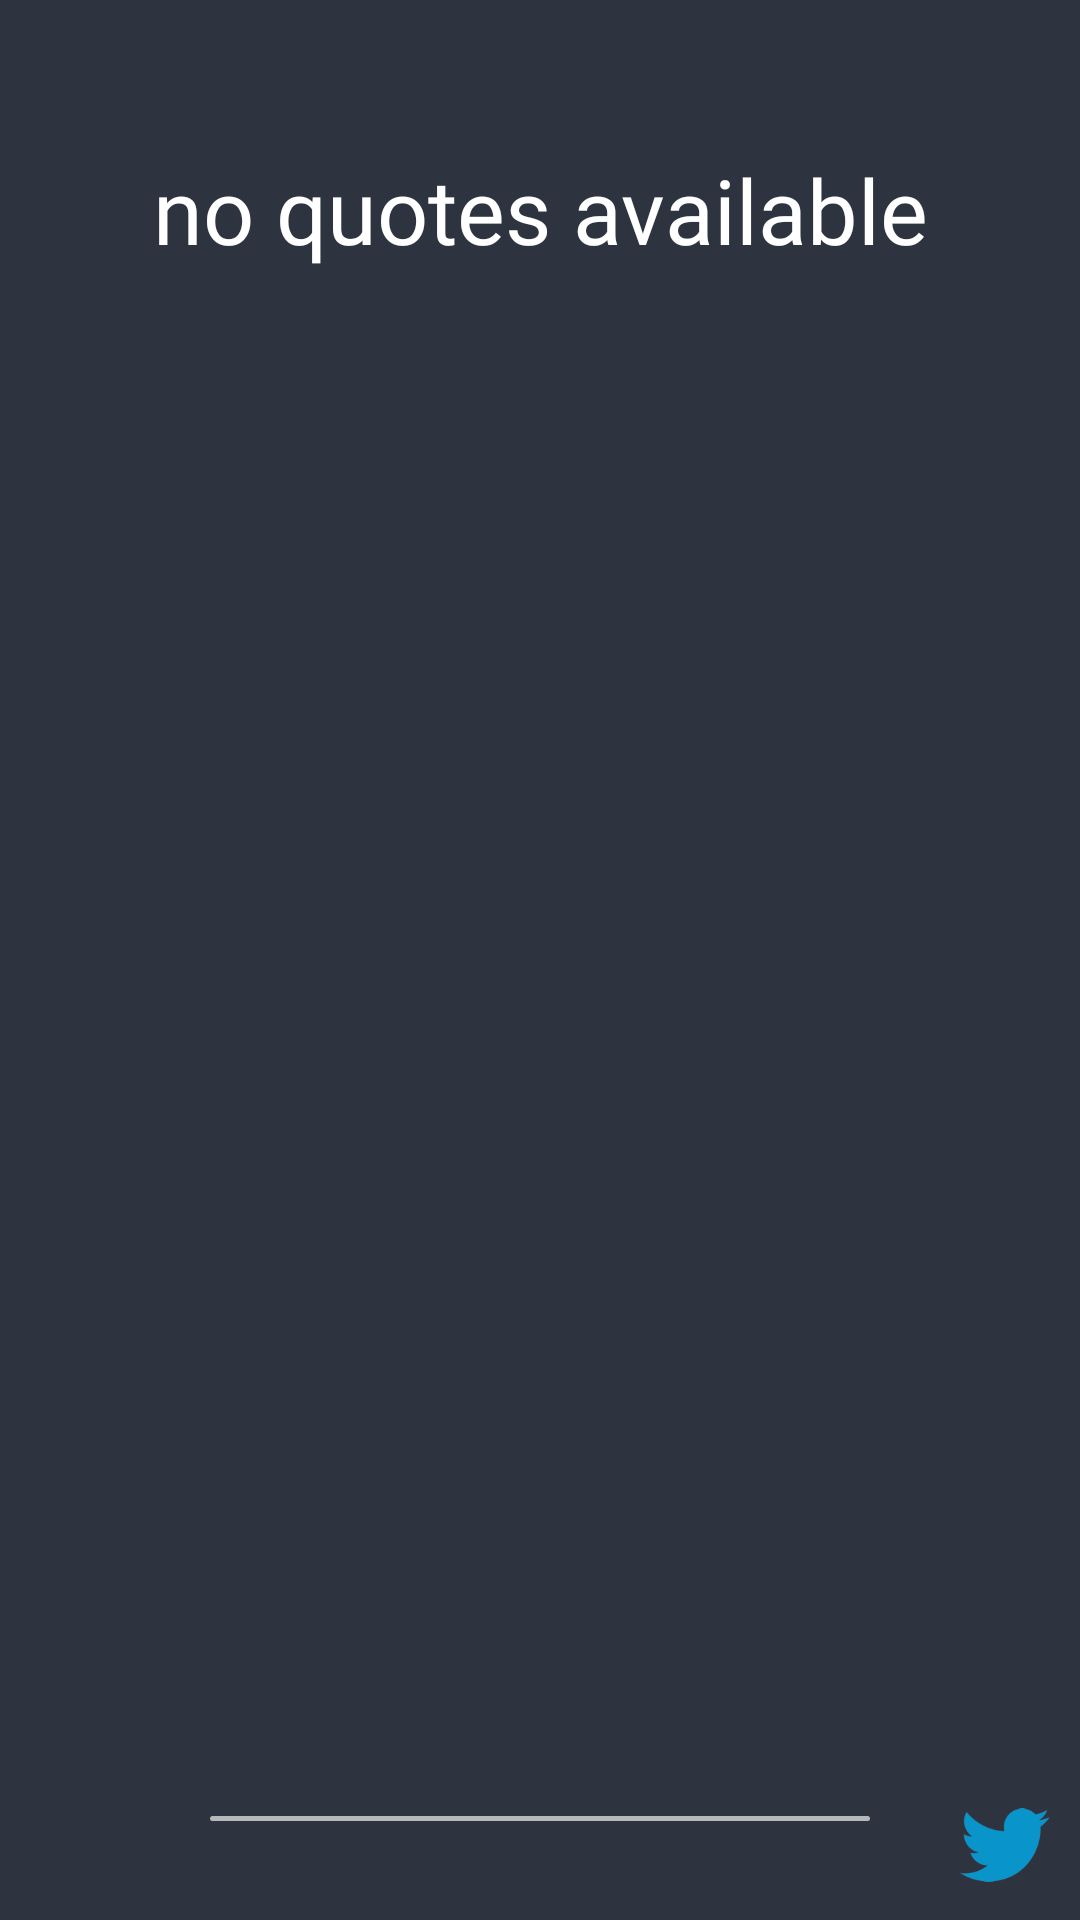

This screen was rendered from an Android layout file. Write that file and the resources it references.
<!-- AndroidManifest.xml: application theme AppTheme -->
<!-- res/layout/quote_widget.xml -->
<RelativeLayout xmlns:tools="http://schemas.android.com/tools"
    android:layout_width="match_parent"
    android:layout_height="170dp"
    android:id="@+id/root_layout"
    android:background="@color/colorPrimary"
    xmlns:android="http://schemas.android.com/apk/res/android"
    tools:ignore="Overdraw">

        <ImageView
            android:layout_width="match_parent"
            android:layout_height="match_parent"
            android:scaleType="centerCrop"
            android:id="@+id/widget_img"
            android:alpha=".6"
            android:contentDescription="@null"
            />

        <TextView
            android:id="@+id/widget_quote_content"
            android:layout_width="match_parent"
            android:layout_height="120dp"
            android:layout_marginTop="10dp"
            android:layout_marginStart="5dp"
            android:layout_marginEnd="5dp"
            android:fontFamily="@font/bebas"
            android:gravity="center"
            android:text="@string/no_quotes_available"
            android:textAlignment="center"
            android:textColor="@color/colorWhite"
            android:textSize="30sp" />

        <ImageView
            android:id="@+id/widget_share_button"
            android:layout_width="30dp"
            android:layout_height="30dp"
            android:layout_alignParentBottom="true"
            android:layout_alignParentEnd="true"
            android:src="@drawable/twitter_logo_on"
            android:alpha=".8"
            android:contentDescription="@string/cd_tweet_button"
            android:layout_margin="10dp" />


    <LinearLayout
        android:layout_width="match_parent"
        android:layout_height="1.7dp"
        android:background="@layout/shape2"
        android:layout_above="@id/widget_author"
        android:layout_marginStart="70dp"
        android:layout_marginEnd="70dp"
        android:contentDescription="@null"
        android:alpha=".8"
        android:layout_marginBottom="2dp"
        />

        <TextView
            android:layout_width="250dp"
            android:layout_height="25dp"
            android:layout_marginBottom="6dp"
            android:layout_alignParentBottom="true"
            android:layout_centerHorizontal="true"
            android:id="@+id/widget_author"
            android:textSize="18sp"
            android:fontFamily="@font/bebas"
            android:gravity="center"
            android:textAlignment="center"
            android:textColor="@color/colorWhite"
            />


    </RelativeLayout>
<!-- res/layout/shape2.xml (included above) -->
<?xml version="1.0" encoding="utf-8"?>
<shape xmlns:android="http://schemas.android.com/apk/res/android"
    android:shape="rectangle"
    android:layout_width="wrap_content"
    android:layout_height="wrap_content">

    
    <solid android:color="#e2efefef" />
    <corners android:radius="22dp" />
</shape>
<!-- resources referenced by this layout -->
<resources>
  <color name="colorPrimary">#2d3440</color>
  <color name="colorWhite">#ffffff</color>
  <!-- drawable twitter_logo_on: png bitmap (drawable, 5531 bytes) -->
  <string name="cd_tweet_button">tweet button</string>
  <string name="no_quotes_available" translatable="true">no quotes available</string>
  <style name="AppTheme" parent="Theme.AppCompat.Light.NoActionBar">
          
          <item name="colorPrimary">@color/colorPrimary</item>
          <item name="colorPrimaryDark">@color/colorPrimaryDark</item>
          <item name="colorAccent">@color/colorAccent</item>
          <item name="android:windowNoTitle">true</item>
          <item name="android:windowActionBar">false</item>
          
      </style>
  <color name="colorPrimaryDark">#2d3440</color>
  <color name="colorAccent">#f9cf15</color>
</resources>
